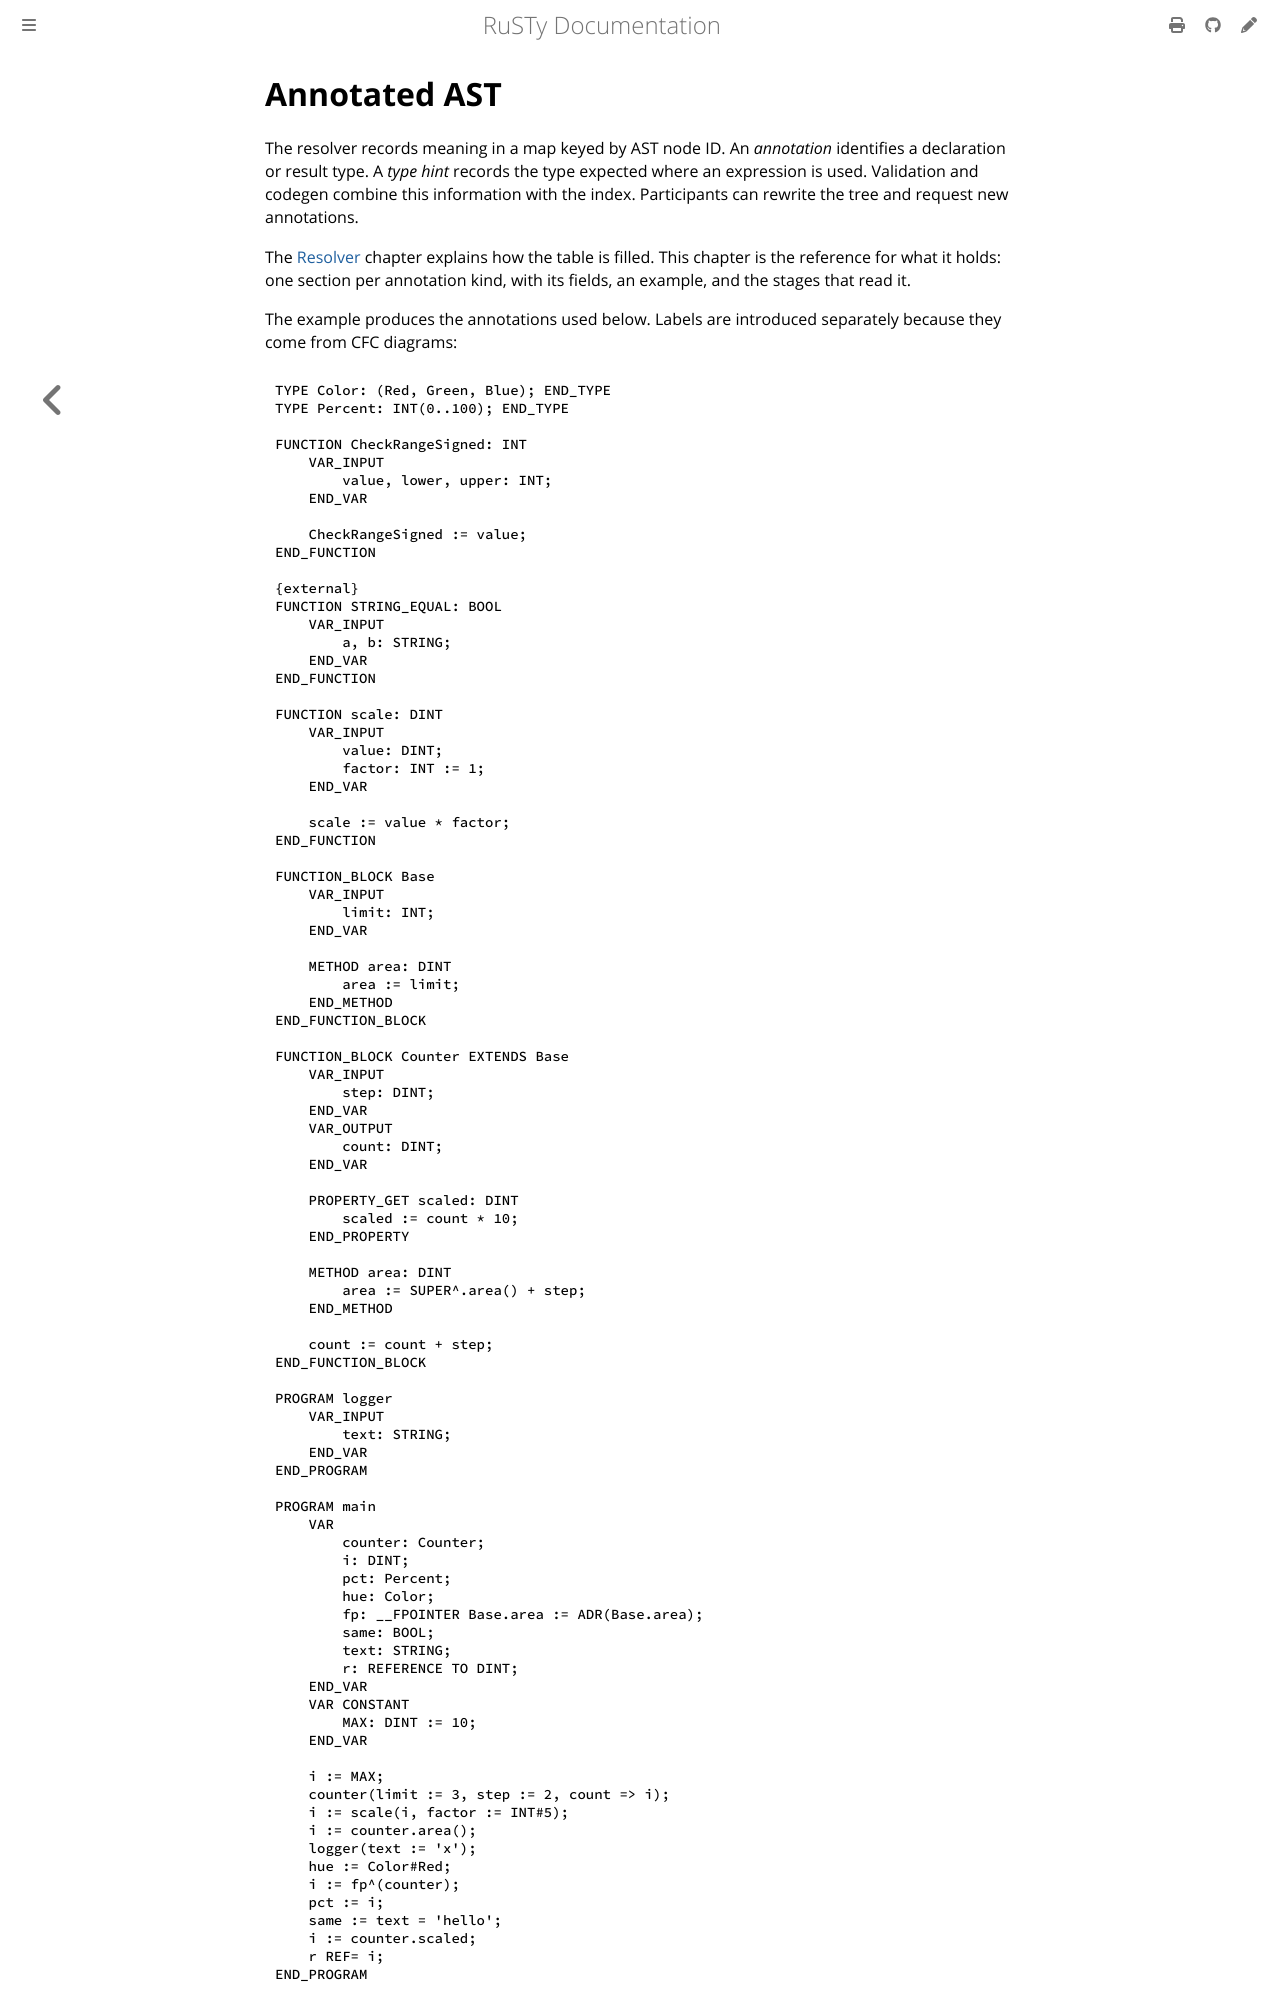

repository: PLC-lang/rusty · page: technical/internals/08-annotated-ast.html · generator: mdbook

# Annotated AST

The resolver records meaning in a map keyed by AST node ID. An *annotation* identifies a declaration or result type. A *type hint* records the type expected where an expression is used. Validation and codegen combine this information with the index. Participants can rewrite the tree and request new annotations.

The [Resolver](../pipeline/03-resolver.md) chapter explains how the table is filled. This chapter is the reference for what it holds: one section per annotation kind, with its fields, an example, and the stages that read it.

The example produces the annotations used below. Labels are introduced separately because they come from CFC diagrams:

```iecst
TYPE Color: (Red, Green, Blue); END_TYPE
TYPE Percent: INT(0..100); END_TYPE

FUNCTION CheckRangeSigned: INT
    VAR_INPUT
        value, lower, upper: INT;
    END_VAR

    CheckRangeSigned := value;
END_FUNCTION

{external}
FUNCTION STRING_EQUAL: BOOL
    VAR_INPUT
        a, b: STRING;
    END_VAR
END_FUNCTION

FUNCTION scale: DINT
    VAR_INPUT
        value: DINT;
        factor: INT := 1;
    END_VAR

    scale := value * factor;
END_FUNCTION

FUNCTION_BLOCK Base
    VAR_INPUT
        limit: INT;
    END_VAR

    METHOD area: DINT
        area := limit;
    END_METHOD
END_FUNCTION_BLOCK

FUNCTION_BLOCK Counter EXTENDS Base
    VAR_INPUT
        step: DINT;
    END_VAR
    VAR_OUTPUT
        count: DINT;
    END_VAR

    PROPERTY_GET scaled: DINT
        scaled := count * 10;
    END_PROPERTY

    METHOD area: DINT
        area := SUPER^.area() + step;
    END_METHOD

    count := count + step;
END_FUNCTION_BLOCK

PROGRAM logger
    VAR_INPUT
        text: STRING;
    END_VAR
END_PROGRAM

PROGRAM main
    VAR
        counter: Counter;
        i: DINT;
        pct: Percent;
        hue: Color;
        fp: __FPOINTER Base.area := ADR(Base.area);
        same: BOOL;
        text: STRING;
        r: REFERENCE TO DINT;
    END_VAR
    VAR CONSTANT
        MAX: DINT := 10;
    END_VAR

    i := MAX;
    counter(limit := 3, step := 2, count => i);
    i := scale(i, factor := INT#5);
    i := counter.area();
    logger(text := 'x');
    hue := Color#Red;
    i := fp^(counter);
    pct := i;
    same := text = 'hello';
    i := counter.scaled;
    r REF= i;
END_PROGRAM
```

The annotations below are the ones after the first resolver pass, with the accessor methods of the property lowerer already in place. Later participants rewrite some of these statements and the resolver runs again. A rewrite can change which kind a node gets, but not the set of kinds described below.

Entries store type names, which consumers resolve through the index. Most entries describe expressions; method and POU declarations also receive annotations for validation.


## Type hints

A hint is a second entry for the same node. It usually uses `Value` or `Argument` and specifies the required type: an assignment target, parameter, promoted operand, or condition type. A hint can equal the annotated type; no conversion is then needed.

```
    i := MAX;
         ^^^          Variable "DINT"   hint Value "DINT"
    pct := i;
           ^          Variable "DINT"   hint Argument "INT", position 0, pou CheckRangeSigned
```

The second line shows a hint that was replaced: `pct` is a subrange of `INT`, so the value is not hinted to `Percent` but to the parameter of the range check function the hidden call below inserts. Codegen compares annotation and hint and emits the conversion (see [Codegen](../pipeline/05-codegen.md#the-type-hint-decides-the-conversion)); the validator compares them to report the implicit downcast (E067) and the conversions that can change the value (E160 to E165).
